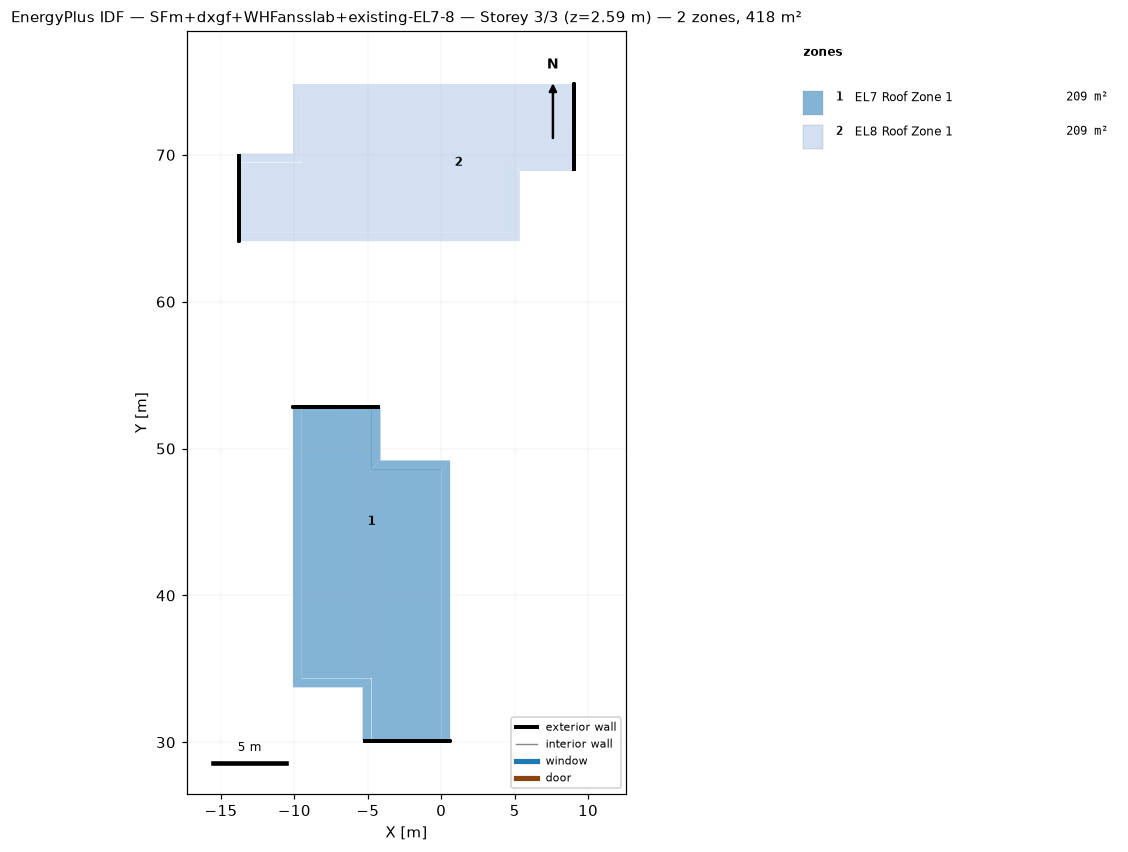
=== STOREY PLAN SPEC (per zone: floor XY polygon, exterior-wall plan segments, windows/doors) ===
zone 1: EL7 Roof Zone 1  (209.1 m²)
  floor: (0.00, 30.08) (0.61, 30.08) (0.61, 49.19) (0.00, 48.58)
  floor: (-4.74, 48.58) (0.00, 48.58) (0.61, 49.19) (-4.13, 49.19)
  floor: (-4.74, 48.58) (-4.13, 49.19) (-4.13, 52.85) (-4.74, 52.85)
  floor: (-10.10, 33.74) (-9.49, 34.35) (-9.49, 52.85) (-10.10, 52.85)
  floor: (-10.10, 33.74) (-5.35, 33.74) (-4.75, 34.35) (-9.49, 34.35)
  floor: (-5.35, 30.08) (-4.74, 30.08) (-4.74, 34.35) (-5.35, 33.74)
  floor: (0.00, 41.47) (-9.49, 41.47) (-9.49, 48.58) (0.00, 48.58)
  floor: (-4.74, 48.58) (-9.49, 48.58) (-9.49, 52.85) (-4.74, 52.85)
  floor: (0.00, 34.35) (-9.49, 34.35) (-9.49, 41.47) (0.00, 41.47)
  floor: (0.00, 30.08) (-4.74, 30.08) (-4.74, 34.35) (0.00, 34.35)
  exterior wall: (-4.13, 52.85) – (-10.10, 52.85) – (-7.12, 52.85)  [8.9 m]
  exterior wall: (-5.35, 30.08) – (0.61, 30.08) – (-2.37, 30.08)  [8.9 m]
zone 2: EL8 Roof Zone 1  (209.1 m²)
  floor: (-13.76, 64.13) (5.35, 64.13) (4.74, 64.73) (-13.76, 64.73)
  floor: (5.35, 64.13) (5.35, 68.87) (4.74, 69.48) (4.74, 64.73)
  floor: (5.35, 68.87) (9.01, 68.87) (9.01, 69.48) (4.74, 69.48)
  floor: (-9.49, 74.22) (9.01, 74.22) (9.01, 74.83) (-10.10, 74.83)
  floor: (-9.49, 69.48) (-9.49, 74.22) (-10.10, 74.83) (-10.10, 70.09)
  floor: (-13.76, 69.48) (-9.49, 69.48) (-10.10, 70.09) (-13.76, 70.09)
  floor: (4.75, 64.73) (-2.37, 64.73) (-2.37, 74.22) (4.75, 74.22)
  floor: (9.01, 69.48) (4.74, 69.48) (4.74, 74.22) (9.01, 74.22)
  floor: (-2.37, 64.73) (-9.49, 64.73) (-9.49, 74.22) (-2.37, 74.22)
  floor: (-9.49, 64.73) (-13.76, 64.73) (-13.76, 69.48) (-9.49, 69.48)
  exterior wall: (9.01, 68.87) – (9.01, 74.83) – (9.01, 71.85)  [8.9 m]
  exterior wall: (-13.76, 70.09) – (-13.76, 64.13) – (-13.76, 67.11)  [8.9 m]

=== DERIVED (storey summary) ===
Building: SFm+dxgf+WHFansslab+existing-EL7-8
Storey: 3 of 3  (floor level z = 2.59 m)
Storey gross floor area: 418.1 m²
Zones on this storey: 2
  - EL7 Roof Zone 1: floor 209.1 m²; exterior wall 17.9 m (8.3 m²); WWR 0.0%
  - EL8 Roof Zone 1: floor 209.1 m²; exterior wall 17.9 m (8.3 m²); WWR 0.0%
Zone adjacency: (none detected)